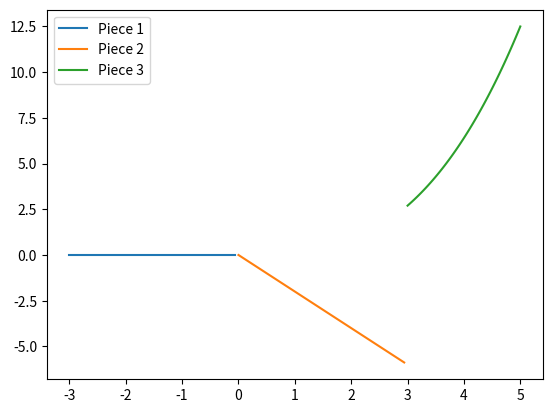

This chart was generated by the following Python code:
import numpy as np
import matplotlib.pyplot as plt

f = [0] * 3

x0 = np.linspace(-3, 0, endpoint=False) 
f[0] = x0, x0 * 0, r'Piece 1'

x1 = np.linspace(0, 3, endpoint=False) 
f[1] = x1, -2 * x1 , r'Piece 2'

x2 = np.linspace(3, 5) 
f[2] = x2, 0.1 * (x2 ** 3), r'Piece 3'

for xx, func, label in f:
    plt.plot(xx, func, label=label)

plt.legend()
plt.show()